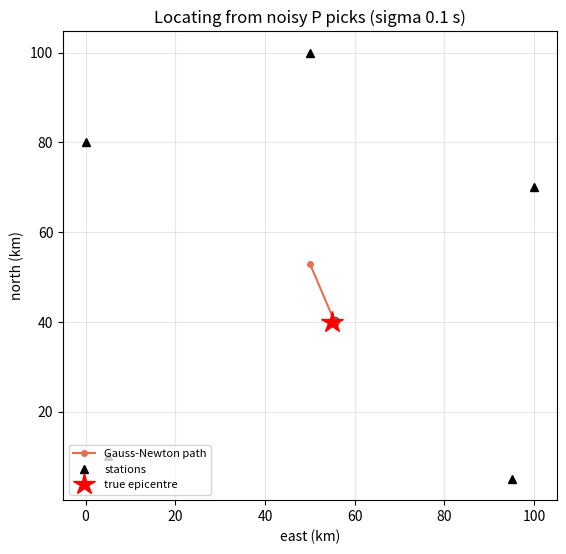
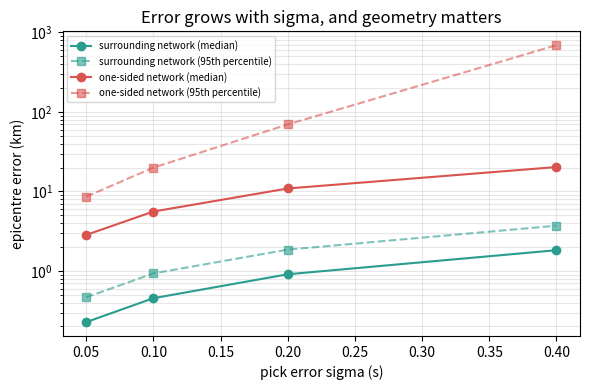
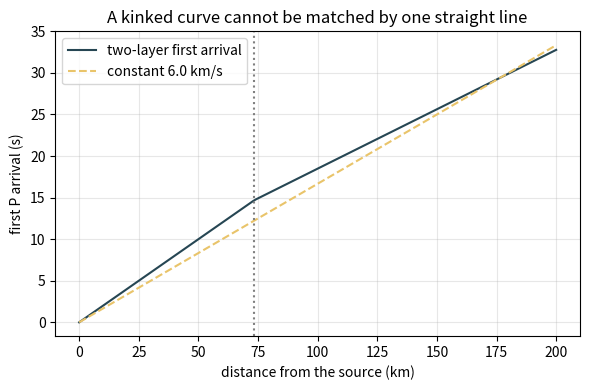

Generate these figures, in order, with matplotlib:
"""Session 3 (Level 3): locating a quake from P picks only (Geiger's method), with errors.

Educational only. This is not an earthquake warning or prediction tool:
earthquakes cannot be predicted. Flat-map (2-D) model, constant speed unless stated.

Run:  python start.py 3
"""
# %% [markdown]
# # Session 3: Geiger's method, pick errors and station geometry
# **A. Real-world problem.** In real life we do not know when the quake began (origin time t0),
# and arrival times are picked by eye or by an algorithm with errors of a fraction of a second.
# How do we find the epicentre, how wrong can it be, and which networks are good?
#
# **Plan.** (1) unknowns (x, y, t0) from P arrivals at N >= 4 stations, (2) linearise and
# iterate (Gauss-Newton, Geiger's method), (3) Monte Carlo of pick errors, (4) station geometry
# through the condition number and covariance, (5) a two-layer failure case, (6) a simple
# magnitude formula, (7) the 95 percent error ellipse.

# %%
import pathlib

import numpy as np

# where figures are saved (works as a script and in Jupyter/Colab)
OUT = (pathlib.Path(__file__).resolve().parent if "__file__" in globals() else pathlib.Path(".")) / "out"

VP = 6.0   # km/s, APPROXIMATE typical crust P speed

# made-up networks (km) and a made-up quake (x km, y km, origin time s)
GOOD = np.array([[5.0, 10.0], [95.0, 5.0], [100.0, 70.0], [50.0, 100.0], [0.0, 80.0]])   # surrounds the quake
BAD = np.array([[0.0, 0.0], [12.0, 6.0], [24.0, 0.0], [36.0, 7.0], [48.0, 2.0]])          # all in one corner
QUAKE = np.array([55.0, 40.0, 3.0])


# %% [markdown]
# ## Step 1: predicted arrival times
# P arrival at station i:  t_i = t0 + R_i / vp, with R_i = sqrt((xi - x)^2 + (yi - y)^2).
# The unknowns are (x, y, t0): three numbers, so we need at least three stations, and a fourth
# lets us check the result and average the picks. We use P only because S is harder to pick.

# %%
def p_arrivals(m, stations, vp=VP):
    """Predicted P arrival times (s) for the model m = (x, y, t0)."""
    s = np.asarray(stations, dtype=float)
    return m[2] + np.hypot(s[:, 0] - m[0], s[:, 1] - m[1]) / vp


# %% [markdown]
# ## Step 2: Geiger's method (Gauss-Newton)
# The model is not linear in (x, y), so we guess, linearise, solve and repeat. Residual
# r_i = observed - predicted. A small change dm = (dx, dy, dt0) changes t_i by
#     J_i . dm   with   J_i = ( -(xi - x) / (vp R_i),  -(yi - y) / (vp R_i),  1 ).
# Solve J dm = r by least squares, update m, repeat until the step is tiny.
# Each step is capped at 25 km so that a very bad geometry cannot throw the guess far away.

# %%
def jacobian(m, stations, vp=VP):
    s = np.asarray(stations, dtype=float)
    dx, dy = s[:, 0] - m[0], s[:, 1] - m[1]
    R = np.maximum(np.hypot(dx, dy), 1e-9)
    return np.column_stack([-dx / (vp * R), -dy / (vp * R), np.ones(len(R))])


def geiger(stations, t_obs, vp=VP, start=None, max_iter=30, tol=1e-8):
    """Least-squares (x, y, t0) from P arrival times. Returns (m, history, J_at_solution)."""
    s = np.asarray(stations, dtype=float)
    t_obs = np.asarray(t_obs, dtype=float)
    if len(t_obs) < 4:
        raise ValueError("need at least 4 stations (3 unknowns plus one check)")
    if start is None:
        x0, y0 = s.mean(axis=0)
        t00 = float(np.mean(t_obs - np.hypot(s[:, 0] - x0, s[:, 1] - y0) / vp))
        start = (x0, y0, t00)
    m = np.array(start, dtype=float)
    hist = [m.copy()]
    for _ in range(max_iter):
        r = t_obs - p_arrivals(m, s, vp)
        dm = np.linalg.lstsq(jacobian(m, s, vp), r, rcond=None)[0]
        step = np.linalg.norm(dm[:2])
        if step > 25.0:
            dm = dm * 25.0 / step
        m = m + dm
        hist.append(m.copy())
        if np.linalg.norm(dm[:2]) < tol:
            break
    return m, hist, jacobian(m, s, vp)


# %% [markdown]
# ## Step 3: picking errors (Monte Carlo)
# Add Gaussian noise of standard deviation sigma to every pick, locate, repeat many times
# with a fixed random seed, and look at the scatter of the epicentre errors.

# %%
def monte_carlo(stations, quake, sigma, n=2000, seed=7, vp=VP):
    """Horizontal epicentre errors (km) for n noisy sets of picks."""
    rng = np.random.default_rng(seed)
    t_true = p_arrivals(quake, stations, vp)
    errs = np.empty(n)
    for k in range(n):
        m, _, _ = geiger(stations, t_true + sigma * rng.standard_normal(len(t_true)), vp)
        errs[k] = np.hypot(m[0] - quake[0], m[1] - quake[1])
    return errs


# %% [markdown]
# ## Step 4: station geometry
# Linear theory says the covariance of the solution is C = sigma^2 (J^T J)^-1. Two numbers
# summarise the network: the condition number of J (big = nearly degenerate) and the
# horizontal dilution sqrt(Cxx + Cyy) / sigma (km of epicentre error per second of pick error).

# %%
def condition_number(J):
    return float(np.linalg.cond(J))


def covariance(J, sigma):
    """3x3 covariance of (x, y, t0) for independent picks with standard deviation sigma (s)."""
    return sigma ** 2 * np.linalg.inv(J.T @ J)


def horizontal_dilution(J):
    C = np.linalg.inv(J.T @ J)
    return float(np.sqrt(C[0, 0] + C[1, 1]))


def ellipse95(J, sigma):
    """95 percent error ellipse of the epicentre: (semi-major km, semi-minor km, angle of major axis, degrees)."""
    C = covariance(J, sigma)[:2, :2]
    w, v = np.linalg.eigh(C)
    k = 5.991   # chi-square, 2 degrees of freedom, 95 percent
    ang = np.degrees(np.arctan2(v[1, 1], v[0, 1]))
    return float(np.sqrt(k * w[1])), float(np.sqrt(k * w[0])), float(ang)


# %% [markdown]
# ## Step 5: a failure case, a layered Earth
# Real speed increases with depth. Toy: a surface layer (thickness H, speed v1) over a faster
# half-space (v2). Close stations get the direct wave, far stations the faster wave that
# dives and runs along the boundary (a head wave). If we pretend the speed is constant, the
# arrival times cannot all be right and the epicentre is biased.

# %%
H_TOY, V1_TOY, V2_TOY = 15.0, 5.0, 7.0


def first_arrival_two_layer(x_km, H=H_TOY, v1=V1_TOY, v2=V2_TOY):
    """First P arrival time (s) at surface distance x for a surface source, two layers."""
    x = np.asarray(x_km, dtype=float)
    direct = x / v1
    head = x / v2 + 2.0 * H * np.sqrt(v2 ** 2 - v1 ** 2) / (v1 * v2)
    return np.minimum(direct, head)


def crossover_distance(H=H_TOY, v1=V1_TOY, v2=V2_TOY):
    return 2.0 * H * np.sqrt((v2 + v1) / (v2 - v1))


def locate_layered(stations, quake, v_assumed=VP):
    """Generate two-layer arrivals, locate them assuming constant v. Returns (m, error_km, rms_s)."""
    s = np.asarray(stations, dtype=float)
    d = np.hypot(s[:, 0] - quake[0], s[:, 1] - quake[1])
    t = quake[2] + first_arrival_two_layer(d)
    m, _, _ = geiger(s, t, v_assumed)
    rms = float(np.sqrt(np.mean((t - p_arrivals(m, s, v_assumed)) ** 2)))
    return m, float(np.hypot(m[0] - quake[0], m[1] - quake[1])), rms


# %% [markdown]
# ## Step 6: magnitude from amplitude and distance (approximate)
# A far-away quake looks smaller, so the amplitude must be corrected for distance. One simple
# textbook form uses the S-P time dt as a proxy for distance:
#     ML = log10(A) + 3 log10(8 dt) - 2.92     (A in mm on a Wood-Anderson seismograph, dt in s).
# It is an APPROXIMATE educational formula, not what agencies publish.

# %%
def ml_magnitude(amp_mm, sp_s):
    """Richter-style local magnitude from peak amplitude (mm) and S-P time (s). Approximate."""
    return float(np.log10(amp_mm) + 3.0 * np.log10(8.0 * sp_s) - 2.92)


def amplitude_from_ml(ml, sp_s):
    return float(10.0 ** (ml - 3.0 * np.log10(8.0 * sp_s) + 2.92))


# %% [markdown]
# ## Step 7: the mini-project in one function
# Five stations, noisy picks, an epicentre error and a 95 percent ellipse.

# %%
def mini_project(seed=3, sigma=0.1, stations=GOOD, quake=QUAKE):
    rng = np.random.default_rng(seed)
    t_obs = p_arrivals(quake, stations) + sigma * rng.standard_normal(len(stations))
    m, hist, J = geiger(stations, t_obs)
    err = float(np.hypot(m[0] - quake[0], m[1] - quake[1]))
    a, b, ang = ellipse95(J, sigma)
    return {"m": m, "error_km": err, "semi_major": a, "semi_minor": b, "angle_deg": ang, "history": hist, "J": J}


# %% [markdown]
# ## Step 8: see it
# %%
if __name__ == "__main__":
    import matplotlib.pyplot as plt
    from matplotlib.patches import Ellipse

    OUT.mkdir(exist_ok=True)
    t_true = p_arrivals(QUAKE, GOOD)
    m, hist, J = geiger(GOOD, t_true)
    print("noise-free Geiger: iterations", len(hist) - 1, "result", m.round(4))
    print("errors per iteration (km):", [round(float(np.hypot(h[0] - 55, h[1] - 40)), 4) for h in hist])

    res = mini_project()
    print("mini-project: error %.2f km, 95%% ellipse %.2f x %.2f km" % (res["error_km"], res["semi_major"], res["semi_minor"]))

    fig, ax = plt.subplots(figsize=(5.8, 5.6))
    h = np.array(res["history"])
    ax.plot(h[:, 0], h[:, 1], "o-", color="#e76f51", ms=4, label="Gauss-Newton path")
    ax.plot(GOOD[:, 0], GOOD[:, 1], "k^", label="stations")
    ax.plot(55, 40, "r*", ms=16, label="true epicentre")
    ax.add_patch(Ellipse(res["m"][:2], 2 * res["semi_major"], 2 * res["semi_minor"], angle=res["angle_deg"], fill=False, color="#264653"))
    ax.set_xlabel("east (km)")
    ax.set_ylabel("north (km)")
    ax.set_title("Locating from noisy P picks (sigma 0.1 s)")
    ax.set_aspect("equal")
    ax.grid(alpha=0.3)
    ax.legend(fontsize=8, loc="lower left")
    fig.tight_layout()
    fig.savefig(OUT / "geiger_path.png", dpi=120)

    sig = np.array([0.05, 0.1, 0.2, 0.4])
    fig2, ax2 = plt.subplots(figsize=(6, 4))
    for name, net, col in (("surrounding network", GOOD, "#2a9d8f"), ("one-sided network", BAD, "#d9534f")):
        med, p95 = [], []
        for sg in sig:
            e = monte_carlo(net, QUAKE, sg, n=1000)
            med.append(np.median(e))
            p95.append(np.percentile(e, 95))
            print(f"{name:20s} sigma {sg:.2f} s: median {med[-1]:7.2f} km, 95th percentile {p95[-1]:8.2f} km")
        ax2.plot(sig, med, "o-", color=col, label=name + " (median)")
        ax2.plot(sig, p95, "s--", color=col, alpha=0.6, label=name + " (95th percentile)")
    ax2.set_yscale("log")
    ax2.set_xlabel("pick error sigma (s)")
    ax2.set_ylabel("epicentre error (km)")
    ax2.set_title("Error grows with sigma, and geometry matters")
    ax2.grid(alpha=0.3, which="both")
    ax2.legend(fontsize=7)
    fig2.tight_layout()
    fig2.savefig(OUT / "error_vs_sigma.png", dpi=120)

    for name, net in (("surrounding", GOOD), ("one-sided", BAD)):
        mm, e, rms = locate_layered(net, QUAKE)
        print(f"two-layer toy, {name} network, constant 6.0 km/s: epicentre off by {e:.2f} km, rms residual {rms:.3f} s")
    xx = np.linspace(0, 200, 201)
    fig3, ax3 = plt.subplots(figsize=(6, 4))
    ax3.plot(xx, first_arrival_two_layer(xx), color="#264653", label="two-layer first arrival")
    ax3.plot(xx, xx / VP, color="#e9c46a", ls="--", label="constant 6.0 km/s")
    ax3.axvline(crossover_distance(), color="gray", ls=":")
    ax3.set_xlabel("distance from the source (km)")
    ax3.set_ylabel("first P arrival (s)")
    ax3.set_title("A kinked curve cannot be matched by one straight line")
    ax3.grid(alpha=0.3)
    ax3.legend()
    fig3.tight_layout()
    fig3.savefig(OUT / "two_layer.png", dpi=120)
    print("saved figures in", OUT)

# %% [markdown]
# ## Try it
# Do the coding tasks, answer the four questions in the README (section F), then run the checkpoint.
